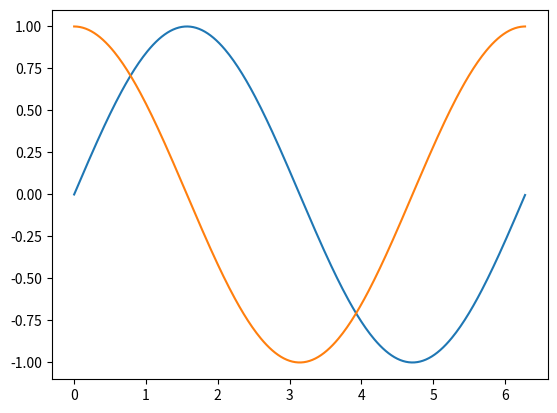

The matplotlib source for this figure:
from numpy import pi, sin, cos, arange
from matplotlib.pyplot import figure, show, plot
from matplotlib.animation import FuncAnimation

fig = figure()

x = arange(0, 2*pi, 0.02)
foo = plot(x, sin(x))[0]
bar = plot(x, cos(x))[0]

def animate(i):
    dx = 0.02
    foo.set_ydata(sin(x+i*dx))
    bar.set_ydata(cos(x+i*dx))

ani = FuncAnimation(fig, animate, arange(1, 314), interval=20)
show()
